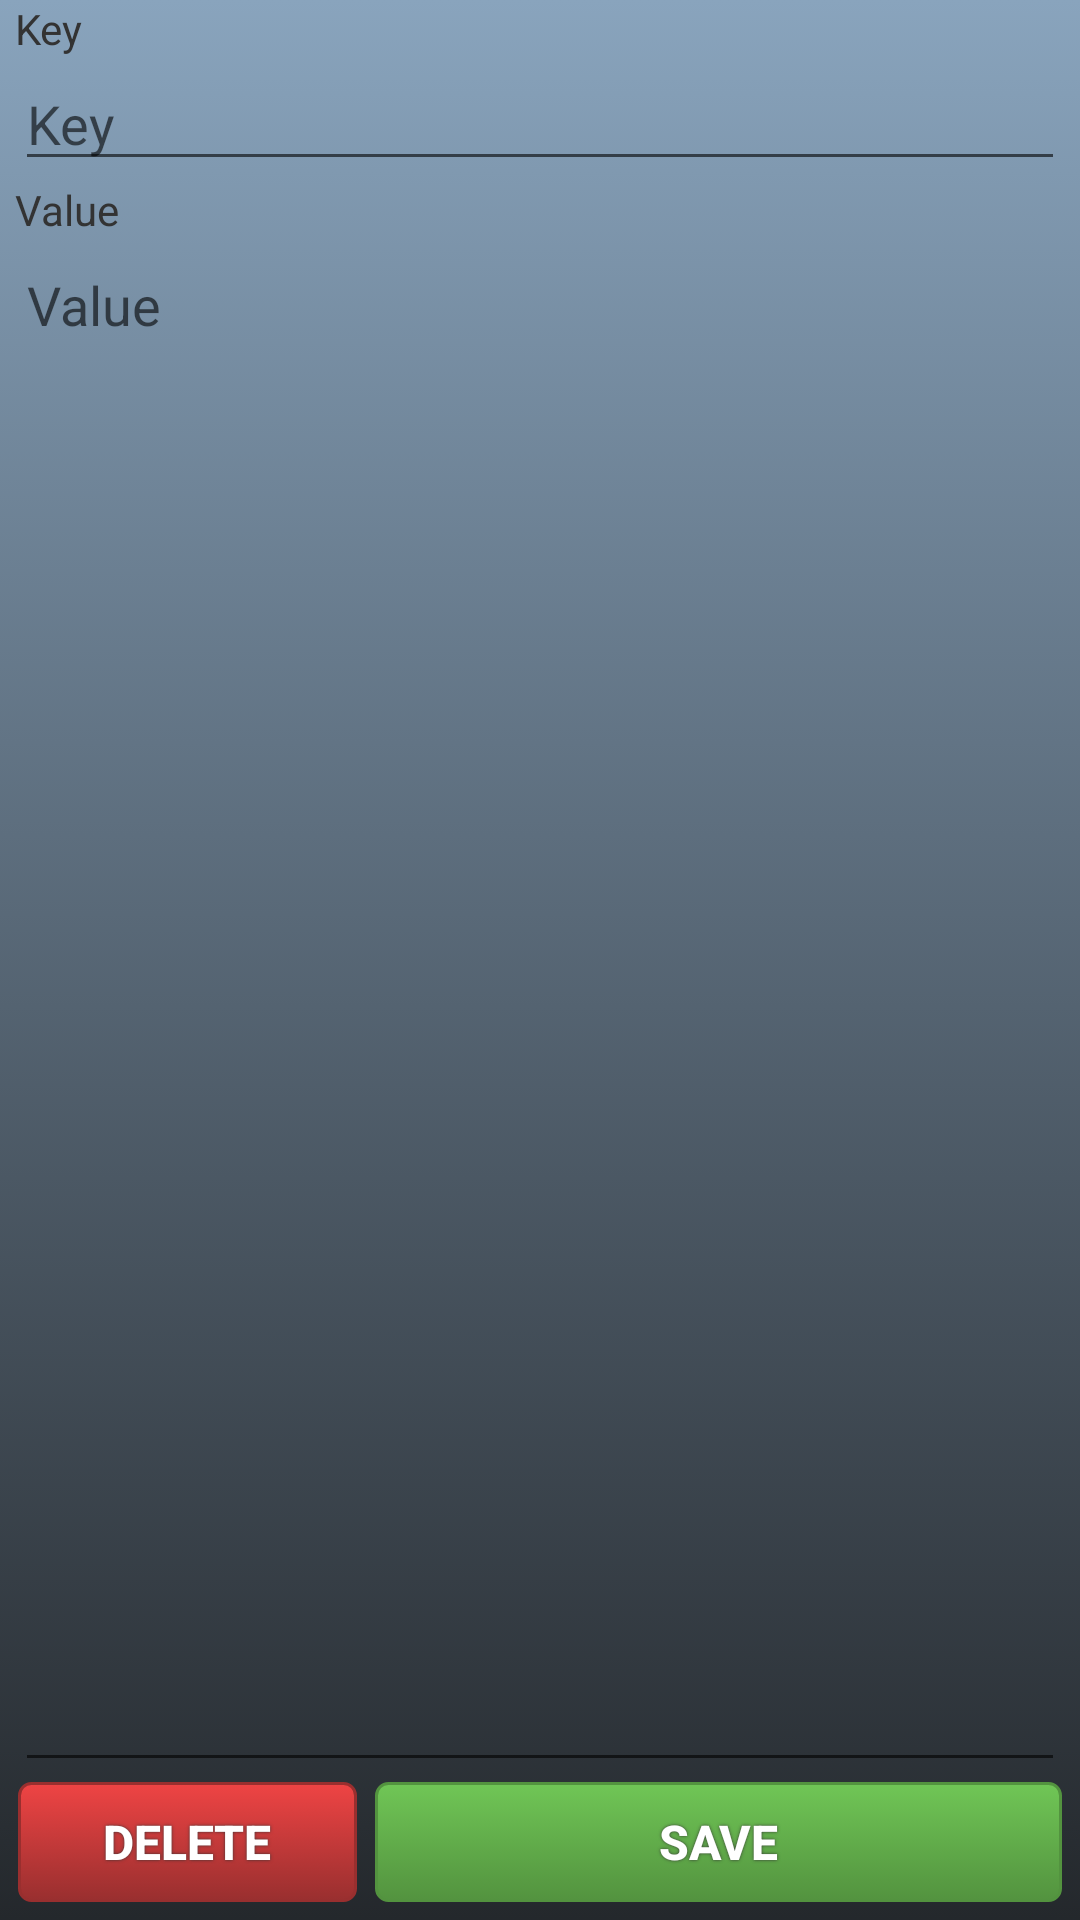

Produce the Android XML layout that renders to this screen, including the resource entries it uses.
<!-- AndroidManifest.xml: fallback theme Theme.MaterialComponents.DayNight.NoActionBar -->
<!-- res/layout/form.xml -->
<?xml version="1.0" encoding="utf-8"?>
<LinearLayout xmlns:android="http://schemas.android.com/apk/res/android"
              android:layout_width="fill_parent"
              android:layout_height="fill_parent"
              android:orientation="vertical"
              android:background="@drawable/background">

    <TextView
        style="@style/padding_item"
        android:text="@string/key"
        android:id="@+id/twFormKey"
        android:textColor="@color/label"
        />

    <EditText
        style="@style/padding_item"
        android:id="@+id/etFormKey"
        android:lines="1"
        android:maxLines="1"
        android:singleLine="true"
        android:hint="@string/key"/>


    <TextView
        style="@style/padding_item"
        android:layout_width="fill_parent"
        android:layout_height="wrap_content"
        android:text="@string/value"
        android:id="@+id/twFormValue"
        android:textColor="@color/label"

        />

    <EditText
        style="@style/padding_item"
        android:lines="4"
        android:maxLines="4"
        android:id="@+id/etFormValue"
        android:hint="@string/value"
        android:gravity="top"
        android:layout_weight="1"/>


    <LinearLayout
        android:orientation="horizontal"
        android:layout_width="fill_parent"
        android:layout_height="wrap_content"
        android:layout_gravity="left|center_vertical"
        android:layout_marginLeft="6dp"
        android:layout_marginTop="0dp"
        android:layout_marginRight="6dp"
        android:layout_marginBottom="6dp"


        >

        <Button
            style="@style/button_text"
            android:text="@string/delete"
            android:id="@+id/btDelete"
            android:layout_weight="2"
            android:background="@drawable/button_red"
            android:layout_marginLeft="0dp"
            android:layout_marginTop="0dp"
            android:layout_marginRight="3dp"
            android:layout_marginBottom="0dp"/>

        <Button
            style="@style/button_text"
            android:text="@string/save"
            android:id="@+id/btSave"
            android:background="@drawable/button_green"
            android:layout_weight="1"
            android:layout_marginLeft="3dp"
            android:layout_marginTop="0dp"
            android:layout_marginRight="0dp"
            android:layout_marginBottom="0dp"/>

    </LinearLayout>
</LinearLayout>
<!-- resources referenced by this layout -->
<resources>
  <color name="label">#333333</color>
  <!-- drawable background (drawable) -->
  <?xml version="1.0" encoding="utf-8"?>
  <selector xmlns:android="http://schemas.android.com/apk/res/android">
      <item>
          <shape>
              <gradient
                  android:startColor="#89a4bd"
                  android:endColor="#24282c"
                  android:angle="270"/>
          </shape>
      </item>
  </selector>
  <!-- drawable button_green (drawable) -->
  <?xml version="1.0" encoding="utf-8"?>
  <selector xmlns:android="http://schemas.android.com/apk/res/android">
      <item android:state_pressed="true">
          <shape>
              <solid
                  android:color="#70c656"/>
              <stroke
                  android:width="1dp"
                  android:color="#53933f"/>
              <corners
                  android:radius="4dp"/>
              <padding
                  android:left="6dp"
                  android:top="6dp"
                  android:right="6dp"
                  android:bottom="6dp"/>
          </shape>
      </item>
      <item>
          <shape>
              <gradient
                  android:startColor="#70c656"
                  android:endColor="#53933f"
                  android:angle="270"/>
              <stroke
                  android:width="1dp"
                  android:color="#53933f"/>
              <corners
                  android:radius="4dp"/>
              <padding
                  android:left="6dp"
                  android:top="6dp"
                  android:right="6dp"
                  android:bottom="6dp"/>
          </shape>
      </item>
  </selector>
  <!-- drawable button_red (drawable) -->
  <?xml version="1.0" encoding="utf-8"?>
  <selector xmlns:android="http://schemas.android.com/apk/res/android">
      <item android:state_pressed="true">
          <shape>
              <solid
                  android:color="#ef4444"/>
              <stroke
                  android:width="1dp"
                  android:color="#992f2f"/>
              <corners
                  android:radius="4dp"/>
              <padding
                  android:left="6dp"
                  android:top="6dp"
                  android:right="6dp"
                  android:bottom="6dp"/>
          </shape>
      </item>
      <item>
          <shape>
              <gradient
                  android:startColor="#ef4444"
                  android:endColor="#992f2f"
                  android:angle="270"/>
              <stroke
                  android:width="1dp"
                  android:color="#992f2f"/>
              <corners
                  android:radius="4dp"/>
              <padding
                  android:left="6dp"
                  android:top="6dp"
                  android:right="6dp"
                  android:bottom="6dp"/>
          </shape>
      </item>
  </selector>
  <string name="delete">Delete</string>
  <string name="key">Key</string>
  <string name="save">Save</string>
  <string name="value">Value</string>
  <style name="button_text">
          <item name="android:layout_width">fill_parent</item>
          <item name="android:layout_height">40dp</item>
          <item name="android:textColor">#ffffff</item>
          <item name="android:textSize">16dp</item>
          <item name="android:textStyle">bold</item>
          <item name="android:gravity">center</item>
          <item name="android:shadowColor">#353535</item>
          <item name="android:shadowDx">0</item>
          <item name="android:shadowDy">0</item>
          <item name="android:shadowRadius">2</item>
      </style>
  <style name="padding_item">
          <item name="android:layout_marginRight">5dp</item>
          <item name="android:layout_marginLeft">5dp</item>
          <item name="android:layout_width">fill_parent</item>
          <item name="android:layout_height">wrap_content</item>
      </style>
</resources>
